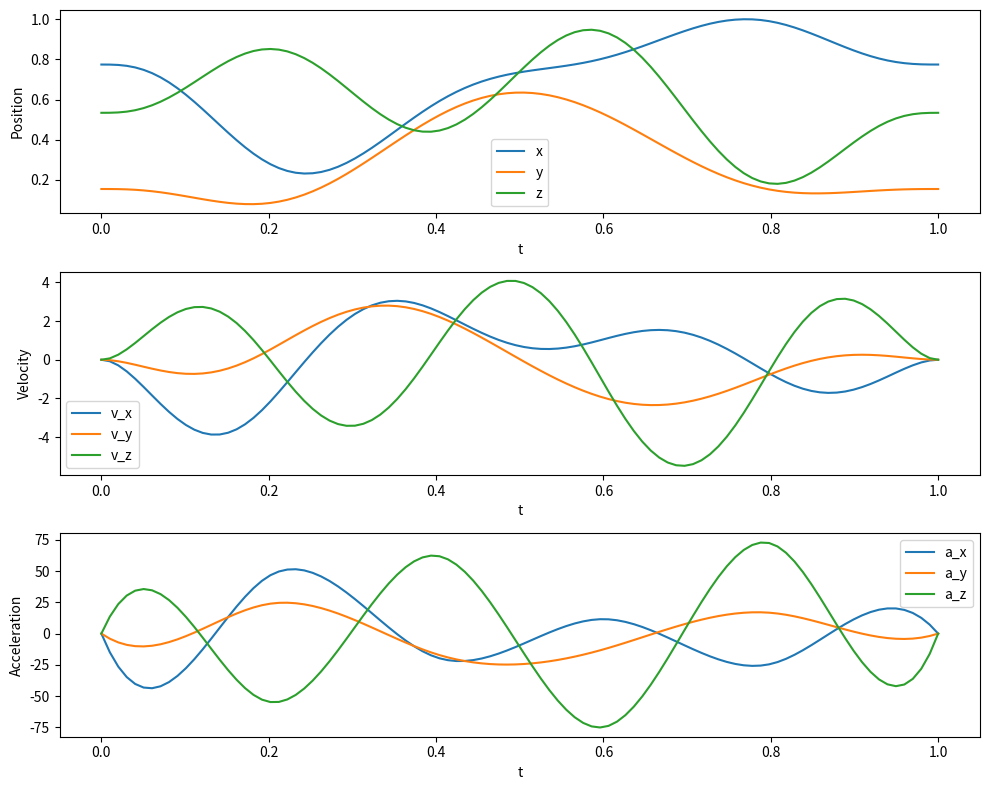
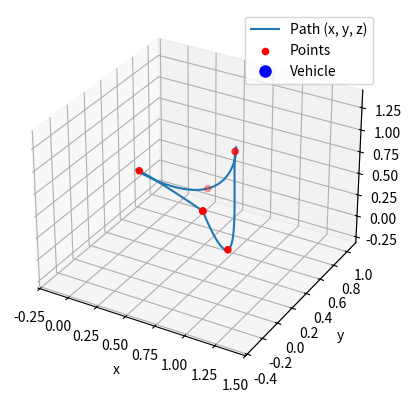

Write the Python code that produced these figures, in order.
import numpy as np
from scipy.interpolate import make_interp_spline
import matplotlib.pyplot as plt
from matplotlib.animation import FuncAnimation
from mpl_toolkits.mplot3d import Axes3D

# Example points (x, y)
x = np.random.rand(5)
y = np.random.rand(5)
z = np.random.rand(5)
x = np.concatenate((x, [x[0]]))
y = np.concatenate((y, [y[0]]))
z = np.concatenate((z, [z[0]]))

# Parameter t (can be the distance between the points or just range of integers)
t = np.linspace(0, 1, len(x))

dim_vars = (x, y, z)

# Fit cubic splines to x and y as a function of t
splines = [
    make_interp_spline(
        t, var, k=5, bc_type=([(1, 0.0), (2, 0.0)], [(1, 0.0), (2, 0.0)])
    )
    for var in dim_vars
]

# Define a finer grid of t values for evaluation
t_fine = np.linspace(0, 1, 100)

# Compute positions
positions = [spline(t_fine) for spline in splines]
x_fine, y_fine, z_fine = positions

# Compute velocities (first derivative)
velocities = [spline(t_fine, 1) for spline in splines]
v_x, v_y, v_z = velocities

# Compute accelerations (second derivative)
accelerations = [spline(t_fine, 2) for spline in splines]
a_x, a_y, a_z = accelerations

# Plot the results
plt.figure(figsize=(10, 8))

# Plot position
plt.subplot(3, 1, 1)
plt.plot(t_fine, x_fine, label="x")
plt.plot(t_fine, y_fine, label="y")
plt.plot(t_fine, z_fine, label="z")
plt.xlabel("t")
plt.ylabel("Position")
plt.legend()

# Plot velocity
plt.subplot(3, 1, 2)
plt.plot(t_fine, v_x, label="v_x")
plt.plot(t_fine, v_y, label="v_y")
plt.plot(t_fine, v_z, label="v_z")
plt.xlabel("t")
plt.ylabel("Velocity")
plt.legend()

# Plot acceleration
plt.subplot(3, 1, 3)
plt.plot(t_fine, a_x, label="a_x")
plt.plot(t_fine, a_y, label="a_y")
plt.plot(t_fine, a_z, label="a_z")
plt.xlabel("t")
plt.ylabel("Acceleration")
plt.legend()

plt.tight_layout()
plt.show()


# Setup the figure and 3D axis
fig = plt.figure()
ax = fig.add_subplot(111, projection="3d")

# Plot the path in 3D
ax.plot(x_fine, y_fine, z_fine, label="Path (x, y, z)")
ax.scatter(x, y, z, color="red", label="Points")
(vehicle,) = ax.plot([], [], [], "bo", markersize=8, label="Vehicle")

# Set up the plot limits and labels
ax.set_xlim(np.min(x_fine) - 0.5, np.max(x_fine) + 0.5)
ax.set_ylim(np.min(y_fine) - 0.5, np.max(y_fine) + 0.5)
ax.set_zlim(np.min(z_fine) - 0.5, np.max(z_fine) + 0.5)
ax.set_xlabel("x")
ax.set_ylabel("y")
ax.set_zlabel("z")
ax.legend()


# Initialization function: plot the background of each frame
def init():
    vehicle.set_data([], [])
    vehicle.set_3d_properties([])
    return (vehicle,)


# Animation function: this is called sequentially
def animate(i):
    # Update the vehicle position at frame i
    vehicle.set_data([x_fine[i]], [y_fine[i]])
    vehicle.set_3d_properties([z_fine[i]])
    return (vehicle,)


# Create the animation
anim = FuncAnimation(
    fig, animate, init_func=init, frames=len(t_fine), interval=20, blit=True
)

# Show the animation
plt.show()
